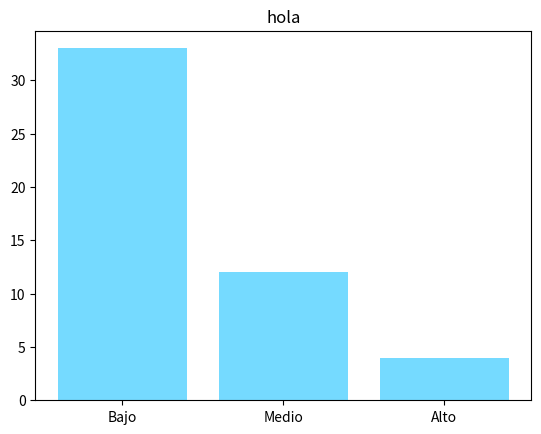

Recreate this plot in Python.
import matplotlib.pyplot as plt

def GraficoTipoDeIncidencias(tipoIncidenciaYCuenta: list[tuple[str, int, str]], titulo: str):
    labels, sizes, colors = zip(*tipoIncidenciaYCuenta)   

    fig, ax = plt.subplots()
    ax.pie(sizes, labels=labels, autopct='%1.1f%%', colors=colors)
    ax.set_title(titulo)
    ax.axis("equal")
    plt.show()
    return ax


def GraficoEstadoDeIncidencias(tipoIncidenciaYCuenta: list[tuple[str, int]], titulo: str):
    labels, sizes = zip(*tipoIncidenciaYCuenta)   

    fig, ax = plt.subplots()
    x_pos = range(len(labels))
    ax.bar(x_pos, sizes, color="#75DAFF")  # you can customize colors per bar if needed
    ax.set_xticks(x_pos)
    ax.set_xticklabels(labels)
    ax.set_title(titulo)
    plt.show()
    return ax

tipoIncidenciaYCuenta = [
    ("Bajo", 33),   # Blue
    ("Medio", 12),  # Yellow
    ("Alto", 4)     # Red
]

GraficoEstadoDeIncidencias(tipoIncidenciaYCuenta, "hola")
#GraficoLineas(10, 40, ["enero", "febrero","marzo","abril"], [1, 3, 1, 1])